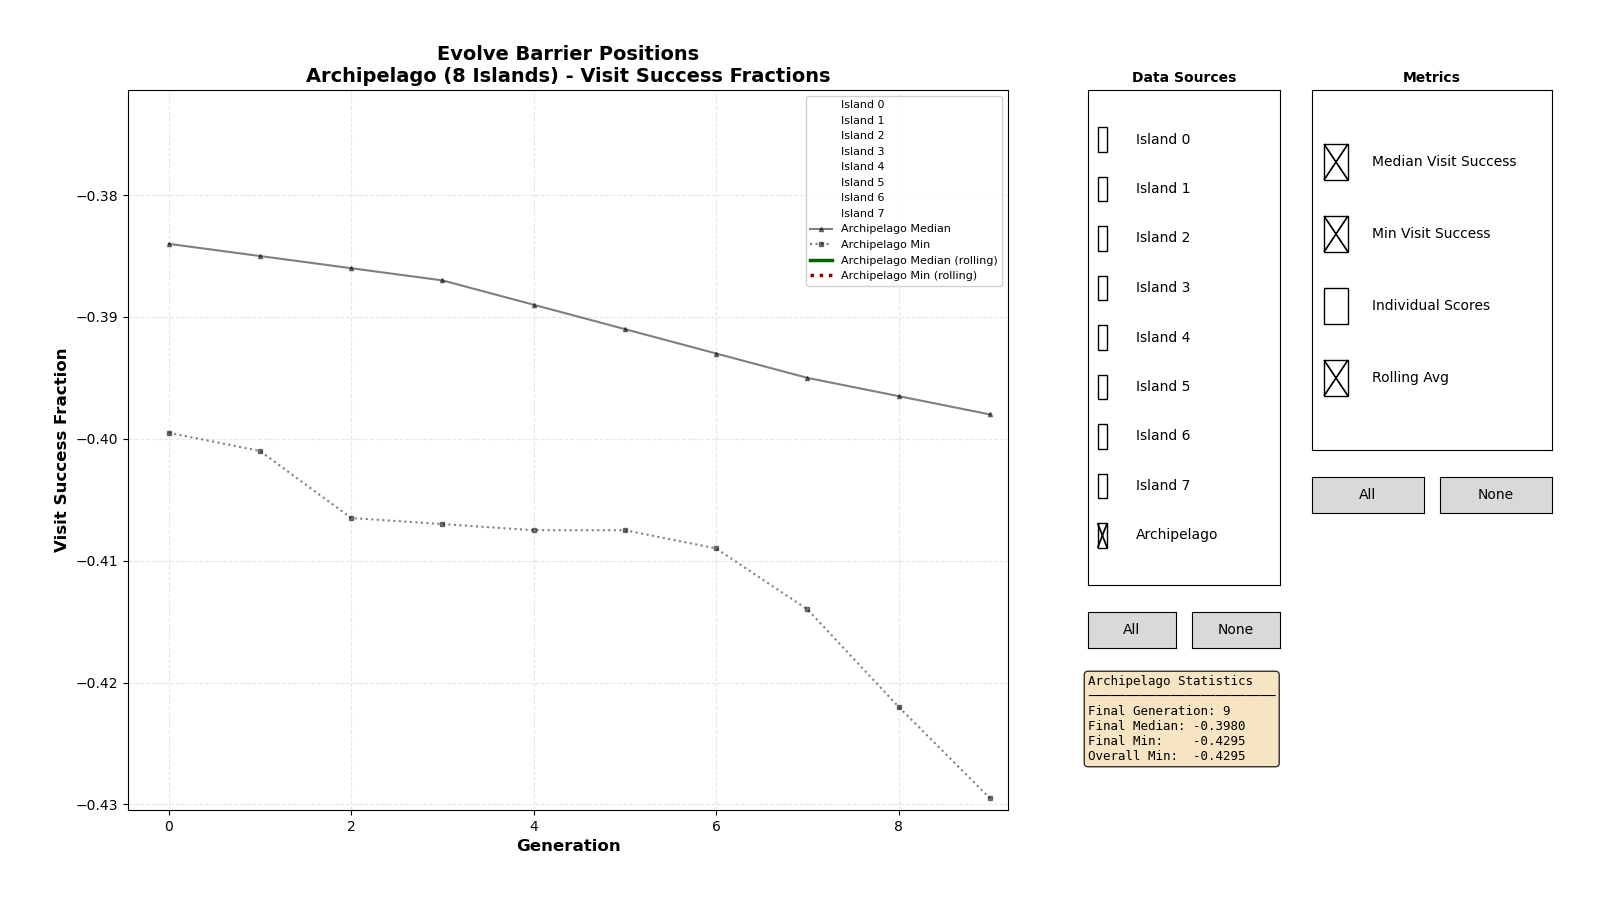

The table this chart was drawn from, first rows:
0, 0, -0.38300
0, 0, -0.385
0, 0, -0.3605
0, 0, -0.3925
0, 0, -0.384
0, 0, -0.383
0, 0, -0.383
0, 0, -0.381
0, 0, -0.385
0, 0, -0.388
0, 0, -0.3815
0, 0, -0.383
0, 0, -0.378
0, 0, -0.3835
0, 0, -0.3845
0, 0, -0.3875
0, 0, -0.375
0, 0, -0.3855
0, 0, -0.389
0, 0, -0.384
0, 0, -0.382
0, 0, -0.3835
0, 0, -0.397
0, 0, -0.384
0, 0, -0.384
0, 0, -0.384
0, 0, -0.385
0, 0, -0.37
0, 0, -0.381
0, 0, -0.385
0, 0, -0.381
0, 0, -0.3805
0, 0, -0.3835
0, 0, -0.387
0, 0, -0.385
0, 0, -0.383
0, 0, -0.3965
0, 0, -0.374
0, 0, -0.385
0, 0, -0.3855
0, 0, -0.379
0, 0, -0.3855
0, 0, -0.3785
0, 0, -0.385
0, 0, -0.378
0, 0, -0.385
0, 0, -0.389
0, 0, -0.3835
0, 0, -0.381
0, 0, -0.3805
0, 0, -0.3835
0, 0, -0.3835
0, 0, -0.3735
0, 0, -0.3815
0, 0, -0.3815
0, 0, -0.383
0, 0, -0.383
0, 0, -0.386
0, 0, -0.385
0, 0, -0.38
0, 0, -0.3895
... 15,939 more rows
